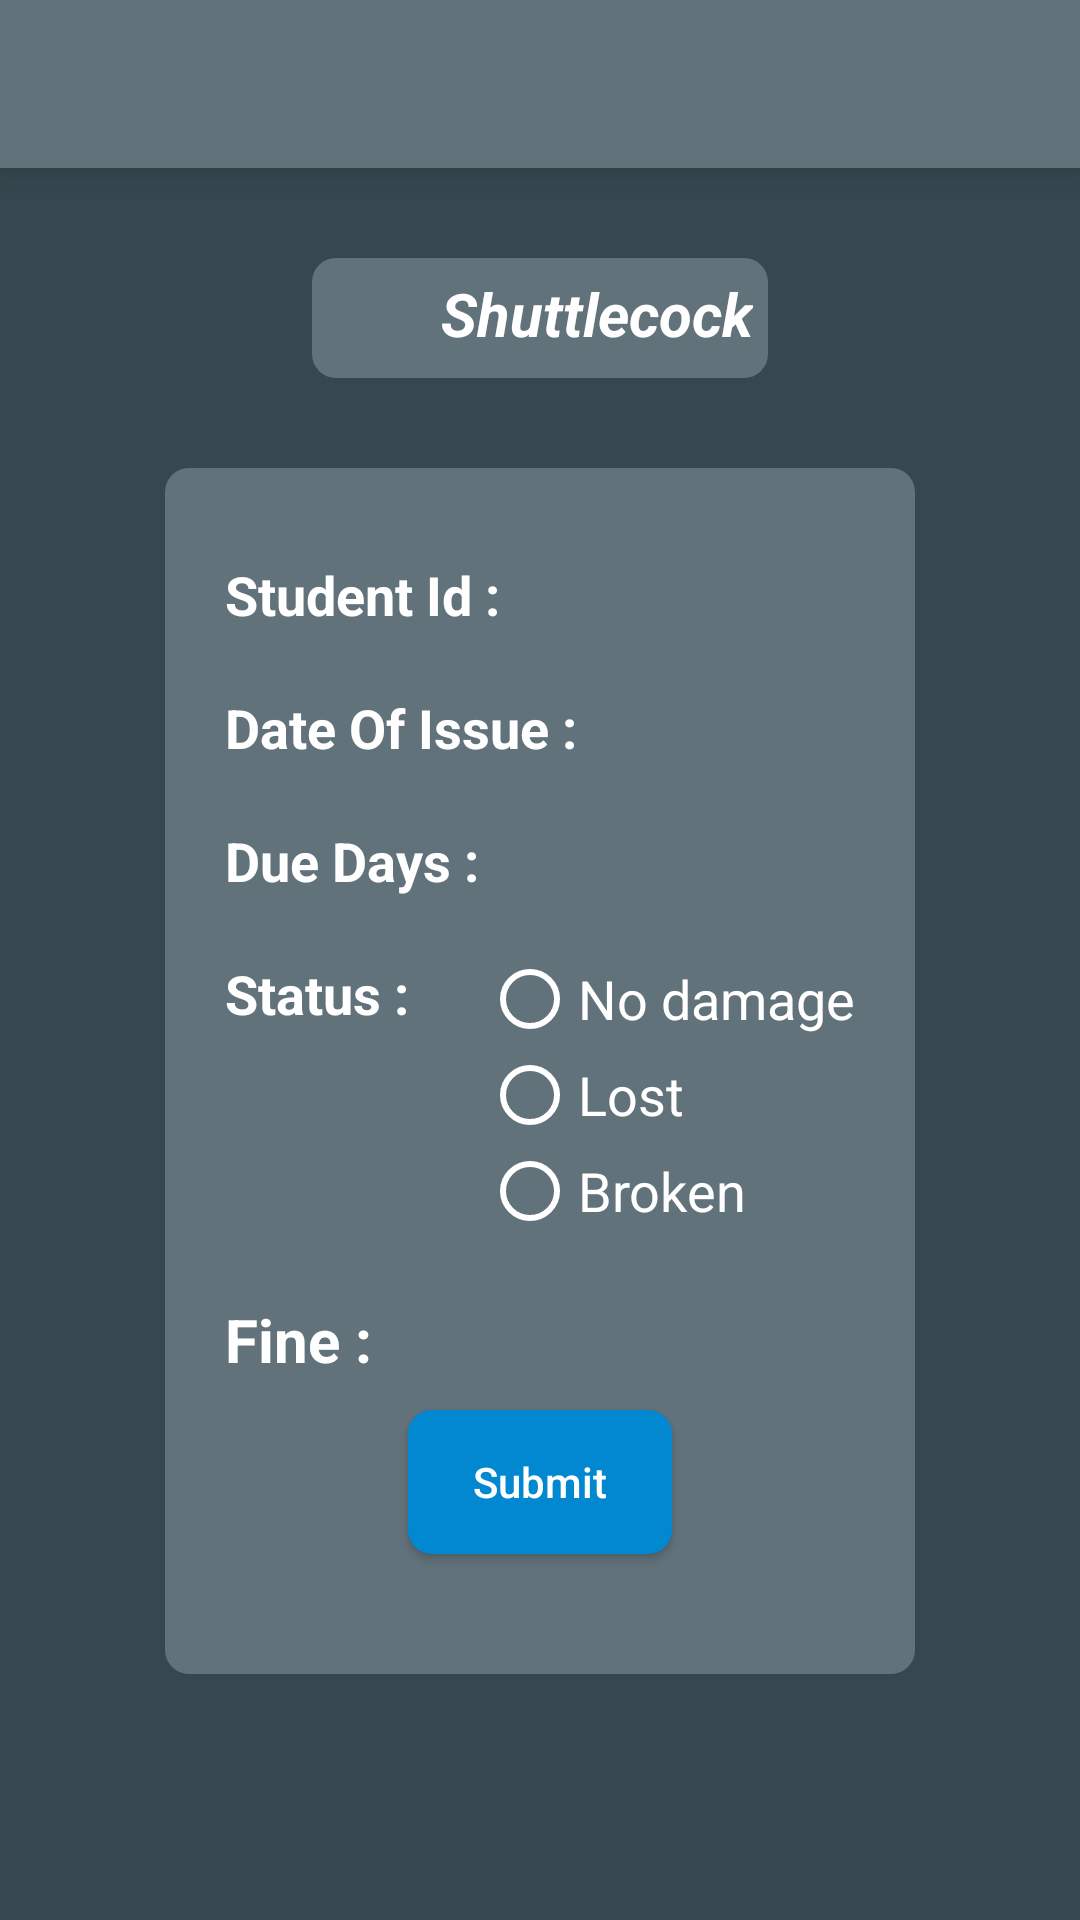

Write the Android layout XML for this screen, with the resource values it uses.
<!-- AndroidManifest.xml: application theme AppTheme -->
<!-- res/layout/activity_return_details.xml -->
<?xml version="1.0" encoding="utf-8"?>
<RelativeLayout xmlns:android="http://schemas.android.com/apk/res/android"
    xmlns:app="http://schemas.android.com/apk/res-auto"
    xmlns:tools="http://schemas.android.com/tools"
    android:layout_width="match_parent"
    android:layout_height="match_parent"
    tools:context=".ReturnDetails"
    style="@style/pageStyle"
    android:fitsSystemWindows="true">



    <androidx.appcompat.widget.Toolbar
        android:layout_width="match_parent"
        android:layout_height="wrap_content"
        android:background="@color/colorAccent"
        android:elevation="8dp"
        android:id="@+id/toolbar"/>




    <RelativeLayout
        android:layout_width="wrap_content"
        android:layout_height="wrap_content"
        android:layout_below="@id/toolbar"
        android:layout_marginTop="30dp"
        android:layout_centerHorizontal="true"
        android:background="@drawable/layout_rounded"
        android:id="@+id/rl_inventory"
        android:padding="5dp"
        >

        <ImageView
            android:layout_width="30dp"
            android:layout_height="30dp"
            android:background="@null"
            android:id="@+id/icon"/>

        <TextView
            android:layout_width="wrap_content"
            android:layout_height="wrap_content"
            android:textColor="@color/textColorLight"
            android:textStyle="bold|italic"
            android:layout_toEndOf="@+id/icon"
            android:text="Shuttlecock"
            android:textSize="20dp"
            android:layout_marginLeft="8dp"
            android:id="@+id/inventory_name"

            />


    </RelativeLayout>




    <RelativeLayout
        android:layout_width="wrap_content"
        android:layout_height="wrap_content"
        android:background="@drawable/layout_rounded"
        android:layout_below="@+id/rl_inventory"
        android:layout_centerHorizontal="true"
        android:layout_marginTop="30dp"
        android:padding="20dp">



    <TextView
        android:layout_width="wrap_content"
        android:layout_height="wrap_content"
        android:textColor="@color/textColorLight"
        android:text="Student Id : "
        android:textSize="18dp"
        android:layout_marginTop="10dp"

        android:textStyle="bold"
        android:id="@+id/student_id"/>

    <TextView
        android:layout_width="wrap_content"
        android:layout_height="wrap_content"
        android:textColor="@color/textColorLight"
        android:text="Date Of Issue : "
        android:layout_below="@id/student_id"
        android:textSize="18dp"
        android:layout_marginTop="20dp"

        android:textStyle="bold"
        android:id="@+id/doi"/>


        <TextView
            android:layout_width="wrap_content"
            android:layout_height="wrap_content"
            android:textColor="@color/textColorLight"
            android:text="Due Days : "
            android:layout_below="@id/doi"
            android:textSize="18dp"
            android:layout_marginTop="20dp"

            android:textStyle="bold"
            android:id="@+id/due_days"/>


        <TextView
        android:layout_width="wrap_content"
        android:layout_height="wrap_content"
        android:textColor="@color/textColorLight"
        android:text="Status : "
        android:layout_below="@id/due_days"
            android:textSize="18dp"
        android:layout_marginTop="20dp"

        android:layout_marginRight="20dp"
        android:textStyle="bold"
        android:id="@+id/lost_tv"/>

    <RadioGroup
        android:layout_width="wrap_content"
        android:layout_height="wrap_content"
        android:layout_toRightOf="@id/lost_tv"
        android:layout_below="@id/due_days"
        android:layout_marginTop="18dp"
        android:orientation="vertical"
        android:id="@+id/radio_grp"
        >

        <RadioButton
            android:layout_width="wrap_content"
            android:layout_height="wrap_content"
            android:text="No damage"
            android:textSize="18dp"
            android:textColor="@color/textColorLight"
            android:onClick="checkButton"
            android:id="@+id/no_damage"
            android:buttonTint="@color/textColorLight"/>

        <RadioButton
            android:layout_width="wrap_content"
            android:layout_height="wrap_content"
            android:text="Lost"
            android:textSize="18dp"
            android:textColor="@color/textColorLight"
            android:onClick="checkButton"
            android:id="@+id/lost"
            android:buttonTint="@color/textColorLight"/>

        <RadioButton
            android:layout_width="wrap_content"
            android:layout_height="wrap_content"
            android:text="Broken"
            android:textSize="18dp"
            android:textColor="@color/textColorLight"
            android:onClick="checkButton"
            android:id="@+id/broken"
            android:buttonTint="@color/textColorLight"/>


    </RadioGroup>


    <TextView
        android:layout_width="wrap_content"
        android:layout_height="wrap_content"
        android:textColor="@color/textColorLight"
        android:text="Fine : "
        android:layout_below="@id/radio_grp"
        android:textSize="20dp"
        android:layout_marginTop="20dp"

        android:layout_marginRight="20dp"
        android:textStyle="bold"
        android:id="@+id/fine_tv"
        android:visibility="visible"
        />

    <Button
        style="@style/buttonStyle"
        android:layout_below="@+id/fine_tv"
        android:layout_centerHorizontal="true"
        android:layout_marginTop="10dp"
        android:text="Submit"
        android:textAllCaps="false"
        android:layout_marginBottom="20dp"
        android:id="@+id/submit"/>



  </RelativeLayout>



</RelativeLayout>
<!-- resources referenced by this layout -->
<resources>
  <color name="colorAccent">#62727b</color>
  <color name="textColorLight">#ffffff</color>
  <!-- drawable layout_rounded (drawable) -->
  <?xml version="1.0" encoding="utf-8"?>
  <shape xmlns:android="http://schemas.android.com/apk/res/android" android:shape="rectangle" >
  
      <solid android:color="@color/colorAccent"/>
      <corners android:radius="8dp"/>
  
  
  </shape>
  <style name="buttonStyle">
          <item name="android:layout_width">wrap_content</item>
          <item name="android:layout_height">wrap_content</item>
          <item name="android:background">@drawable/btn_rounded</item>
          <item name="android:textColor">#ffffff</item>
          <item name="android:layout_marginTop">@dimen/editText_marginTop</item>
          <item name="android:layout_marginBottom">2dp</item>
  
      </style>
  <style name="pageStyle">
          <item name="android:layout_width">match_parent</item>
          <item name="android:layout_height">match_parent</item>
          <item name="android:background">@color/colorPrimary</item>
      </style>
  <style name="AppTheme" parent="Theme.AppCompat.Light.DarkActionBar">
          
          <item name="colorPrimary">@color/colorPrimary</item>
          <item name="colorPrimaryDark">@color/colorPrimaryDark</item>
          <item name="colorAccent">@color/colorAccent</item>
  
          <item name="windowActionBar">false</item>
          <item name="windowNoTitle">true</item>
  
  
      </style>
  <!-- drawable btn_rounded (drawable) -->
  <?xml version="1.0" encoding="utf-8"?>
  <shape xmlns:android="http://schemas.android.com/apk/res/android" android:shape="rectangle" >
  
      <solid android:color="@color/btnColor"/>
      <corners android:radius="8dp"/>
  
  
  </shape>
  <dimen name="editText_marginTop">5dp</dimen>
  <color name="colorPrimary">#37474F</color>
  <color name="colorPrimaryDark">#102027</color>
  <color name="btnColor">#0288d1</color>
</resources>
